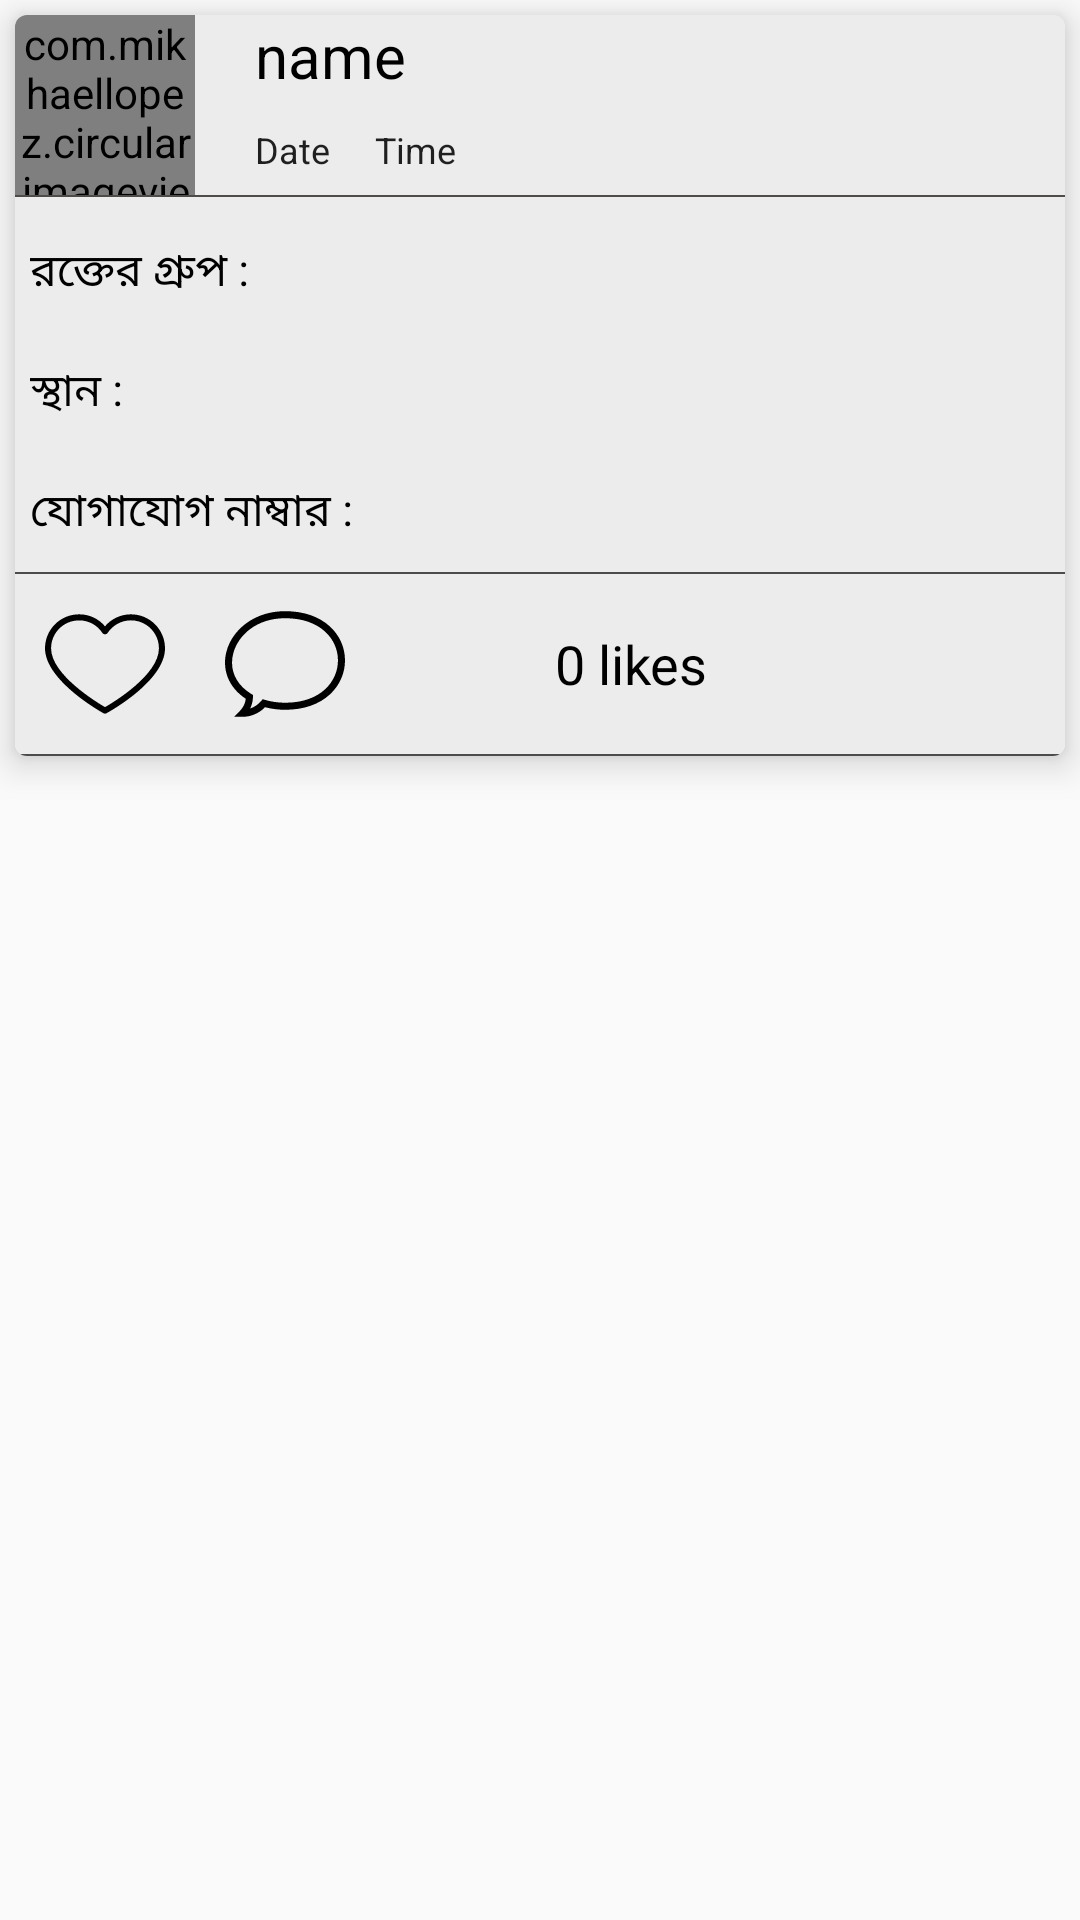

Layout XML and referenced resources for this Android screen:
<!-- AndroidManifest.xml: application theme AppTheme -->
<!-- res/layout/blood_post_layout.xml -->
<?xml version="1.0" encoding="utf-8"?>
<RelativeLayout xmlns:android="http://schemas.android.com/apk/res/android"
    android:layout_width="match_parent"
    android:layout_height="wrap_content"
    xmlns:tools="http://schemas.android.com/tools"
    xmlns:app="http://schemas.android.com/apk/res-auto">

    <androidx.cardview.widget.CardView
        android:layout_margin="5dp"
        app:cardCornerRadius="4dp"
        app:cardElevation="7dp"
        android:layout_width="match_parent"
        android:layout_height="wrap_content">


        <LinearLayout
            android:orientation="vertical"
            android:background="#ECECEC"
            android:layout_width="match_parent"
            android:layout_height="wrap_content">

            <LinearLayout
                android:orientation="horizontal"
                android:layout_width="match_parent"
                android:layout_height="60dp">
                <com.mikhaellopez.circularimageview.CircularImageView
                    android:layout_width="60dp"
                    android:src="@drawable/ic_user"
                    android:layout_height="60dp"
                    android:id="@+id/home_profile_image"
                    >

                </com.mikhaellopez.circularimageview.CircularImageView>

                <LinearLayout
                    android:weightSum="2"
                    android:layout_marginStart="20dp"
                    android:orientation="vertical"
                    android:layout_gravity="center_vertical"
                    android:layout_width="match_parent"
                    android:layout_height="match_parent"
                    tools:ignore="UselessLeaf">


                    <TextView
                        android:id="@+id/home_post_user_name"
                        android:layout_weight="1"
                        android:text="name"
                        android:textSize="20sp"
                        android:textColor="#000"
                        android:layout_width="match_parent"
                        android:layout_height="0dp"
                        tools:ignore="HardcodedText">

                    </TextView>
                   <LinearLayout
                       android:orientation="horizontal"
                       android:layout_weight="1"
                       android:layout_width="match_parent"
                       android:layout_height="0dp">


                       <TextView
                           android:id="@+id/home_post_user_Date"
                           android:text="Date"
                           android:gravity="center_vertical"
                           android:textSize="12sp"

                           android:textColor="#201F1F"
                           android:layout_width="wrap_content"
                           android:layout_height="match_parent"
                           tools:ignore="HardcodedText">

                       </TextView>
                       <TextView
                           android:id="@+id/home_post_user_time"
                           android:text="Time"
                           android:layout_marginStart="15dp"
                           android:gravity="center_vertical"
                           android:textSize="12sp"
                           android:textColor="#201F1F"
                           android:layout_width="wrap_content"
                           android:layout_height="match_parent"
                           tools:ignore="HardcodedText">

                       </TextView>
                   </LinearLayout>


                </LinearLayout>




            </LinearLayout>

            <View
                android:background="#4E4B4B"
                android:layout_width="match_parent"
                android:layout_height="0.5dp">

            </View>

            <LinearLayout
                android:layout_marginTop="5dp"
                android:orientation="vertical"
                android:layout_width="match_parent"
                android:layout_height="wrap_content">


                <LinearLayout
                    android:weightSum="5"
                    android:orientation="horizontal"
                    android:layout_width="match_parent"
                    android:layout_height="40dp"
                    tools:ignore="UselessLeaf">

                    <TextView
                        android:id="@+id/need_group"
                        android:layout_weight="2"
                        android:layout_gravity="center_vertical"
                        android:textColor="#000000"
                        android:textSize="15dp"
                        android:padding="5dp"
                        android:text="রক্তের গ্রুপ : "
                        android:layout_width="0dp"
                        android:layout_height="wrap_content"
                        tools:ignore="HardcodedText,SpUsage">

                    </TextView>
                    <TextView
                        android:id="@+id/home_post_user_blood"
                        android:layout_weight="3"
                        android:layout_gravity="center_vertical"
                        android:textSize="15dp"
                        android:padding="5dp"
                        android:layout_width="0dp"
                        android:layout_height="wrap_content"
                        tools:ignore="HardcodedText,SpUsage">

                    </TextView>

                </LinearLayout>
                <LinearLayout
                    android:weightSum="5"
                    android:orientation="horizontal"
                    android:layout_width="match_parent"
                    android:layout_height="40dp"
                    tools:ignore="UselessLeaf">

                    <TextView
                        android:id="@+id/place"
                        android:layout_weight="2"
                        android:layout_gravity="center_vertical"
                        android:textColor="#000"
                        android:textSize="15dp"
                        android:padding="5dp"
                        android:text="স্থান : "
                        android:layout_width="0dp"
                        android:layout_height="wrap_content"
                        tools:ignore="HardcodedText,SpUsage">

                    </TextView>
                    <TextView
                        android:id="@+id/home_post_user_address"
                        android:layout_weight="3"
                        android:layout_gravity="center_vertical"

                        android:textSize="15dp"
                        android:padding="5dp"
                        android:layout_width="0dp"
                        android:layout_height="wrap_content"
                        tools:ignore="HardcodedText,SpUsage">

                    </TextView>

                </LinearLayout>
                <LinearLayout
                    android:weightSum="5"
                    android:orientation="horizontal"
                    android:layout_width="match_parent"
                    android:layout_height="40dp"
                    tools:ignore="UselessLeaf">

                    <TextView
                        android:id="@+id/need_number"
                        android:layout_weight="2"
                        android:layout_gravity="center_vertical"
                        android:textColor="#000"
                        android:textSize="15dp"
                        android:padding="5dp"
                        android:text="যোগাযোগ নাম্বার : "
                        android:layout_width="0dp"
                        android:layout_height="wrap_content"
                        tools:ignore="HardcodedText,SpUsage">

                    </TextView>
                    <TextView
                        android:id="@+id/post_user_number"
                        android:layout_weight="3"
                        android:layout_gravity="center_vertical"
                        android:textSize="15dp"
                        android:padding="5dp"
                        android:layout_width="0dp"
                        android:layout_height="wrap_content"
                        tools:ignore="HardcodedText,SpUsage">

                    </TextView>

                </LinearLayout>

            </LinearLayout>

            <View
                android:background="#4E4B4B"
                android:layout_width="match_parent"
                android:layout_height="0.5dp">

            </View>



            <LinearLayout
                android:orientation="horizontal"
                android:layout_width="match_parent"
                android:layout_height="60dp">


                <ImageButton
                    android:src="@drawable/ic_heart_like"
                    android:background="#ECECEC"
                    android:layout_marginBottom="10dp"
                    android:layout_marginStart="10dp"
                    android:layout_marginEnd="20dp"
                    android:id="@+id/post_like"
                    android:layout_marginTop="10dp"
                    android:layout_width="wrap_content"
                    android:layout_height="wrap_content"
                    tools:ignore="ButtonStyle,ContentDescription">

                </ImageButton>


                <ImageButton
                    android:id="@+id/post_comment"
                    android:layout_width="40dp"
                    android:layout_height="40dp"
                    android:layout_marginTop="10dp"
                    android:layout_marginEnd="20dp"
                    android:layout_marginBottom="10dp"
                    android:background="@drawable/ic_comment"
                    tools:ignore="ButtonStyle,ContentDescription">

                </ImageButton>

                <TextView
                    android:textColor="#000"
                    android:textSize="18sp"
                    android:text="0 likes"
                    android:id="@+id/liks_show_view"
                    android:layout_marginStart="50dp"
                    android:layout_gravity="center"
                    android:layout_width="wrap_content"
                    android:layout_height="wrap_content"
                    tools:ignore="HardcodedText">

                </TextView>

            </LinearLayout>

            <View
                android:background="#4E4B4B"
                android:layout_width="match_parent"
                android:layout_height="0.5dp">

            </View>

        </LinearLayout>




    </androidx.cardview.widget.CardView>


</RelativeLayout>
<!-- resources referenced by this layout -->
<resources>
  <!-- drawable ic_comment (drawable) -->
  <vector xmlns:android="http://schemas.android.com/apk/res/android"
      android:width="512dp"
      android:height="512dp"
      android:viewportWidth="511.072"
      android:viewportHeight="511.072">
    <path
        android:fillColor="#FF000000"
        android:pathData="m74.39,480.536h-36.213l25.607,-25.607c13.807,-13.807 22.429,-31.765 24.747,-51.246 -36.029,-23.644 -62.375,-54.751 -76.478,-90.425 -14.093,-35.647 -15.864,-74.888 -5.121,-113.482 12.89,-46.309 43.123,-88.518 85.128,-118.853 45.646,-32.963 102.47,-50.387 164.33,-50.387 77.927,0 143.611,22.389 189.948,64.745 41.744,38.159 64.734,89.63 64.734,144.933 0,26.868 -5.471,53.011 -16.26,77.703 -11.165,25.551 -27.514,48.302 -48.593,67.619 -46.399,42.523 -112.042,65 -189.83,65 -28.877,0 -59.01,-3.855 -85.913,-10.929 -25.465,26.123 -59.972,40.929 -96.086,40.929zM256.39,60.536c-124.039,0 -200.15,73.973 -220.557,147.285 -19.284,69.28 9.143,134.743 76.043,175.115l7.475,4.511 -0.23,8.727c-0.456,17.274 -4.574,33.912 -11.945,48.952 17.949,-6.073 34.236,-17.083 46.99,-32.151l6.342,-7.493 9.405,2.813c26.393,7.894 57.104,12.241 86.477,12.241 154.372,0 224.682,-93.473 224.682,-180.322 0,-46.776 -19.524,-90.384 -54.976,-122.79 -40.713,-37.216 -99.397,-56.888 -169.706,-56.888z"/>
  </vector>
  <!-- drawable ic_heart_like (drawable) -->
  <vector xmlns:android="http://schemas.android.com/apk/res/android"
      android:width="40dp"
      android:height="40dp"
      android:viewportWidth="412.735"
      android:viewportHeight="412.735">
    <path
        android:fillColor="#000000"
        android:pathData="M295.706,35.522C295.706,35.522 295.706,35.522 295.706,35.522c-34.43,-0.184 -67.161,14.937 -89.339,41.273c-22.039,-26.516 -54.861,-41.68 -89.339,-41.273C52.395,35.522 0,87.917 0,152.55C0,263.31 193.306,371.456 201.143,375.636c3.162,2.113 7.286,2.113 10.449,0c7.837,-4.18 201.143,-110.759 201.143,-223.086C412.735,87.917 360.339,35.522 295.706,35.522zM206.367,354.738C176.065,336.975 20.898,242.412 20.898,152.55c0,-53.091 43.039,-96.131 96.131,-96.131c32.512,-0.427 62.938,15.972 80.457,43.363c3.557,4.905 10.418,5.998 15.323,2.44c0.937,-0.68 1.761,-1.503 2.44,-2.44c29.055,-44.435 88.631,-56.903 133.066,-27.848c27.202,17.787 43.575,48.114 43.521,80.615C391.837,243.456 236.669,337.497 206.367,354.738z"/>
  </vector>
  <!-- drawable ic_user (drawable) -->
  <vector xmlns:android="http://schemas.android.com/apk/res/android"
      android:width="512dp"
      android:height="512dp"
      android:viewportWidth="512"
      android:viewportHeight="512">
    <path
        android:fillColor="#CFD8DC"
        android:pathData="M256,0C114.844,0 0,114.844 0,256s114.844,256 256,256s256,-114.844 256,-256S397.156,0 256,0zM256,74.667c67.635,0 122.667,55.031 122.667,122.667S323.635,320 256,320s-122.667,-55.031 -122.667,-122.667S188.365,74.667 256,74.667zM256,469.333c-69.707,0 -131.52,-33.755 -170.473,-85.615c42.676,-20.534 103.621,-42.385 170.473,-42.385c66.857,0 127.807,21.854 170.474,42.383C387.521,435.577 325.708,469.333 256,469.333z"/>
  </vector>
  <style name="AppTheme" parent="Theme.AppCompat.Light.NoActionBar">
          
          <item name="colorPrimary">@color/colorPrimary</item>
          <item name="colorPrimaryDark">@color/colorPrimaryDark</item>
          <item name="colorAccent">@color/colorAccent</item>
      </style>
  <color name="colorPrimary">#F44336</color>
  <color name="colorPrimaryDark">#F44336</color>
  <color name="colorAccent">#F44336</color>
</resources>
